6-way image classification set "proyecto_residuos" from GitHub (Jesus22082204/IA_RESIDUOS_CAMARA); label vocabulary: cardboard, glass, metal, paper, plastic, trash.

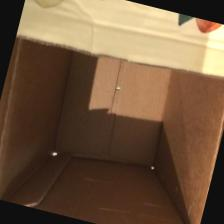
Label: cardboard

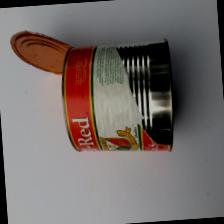
Label: metal

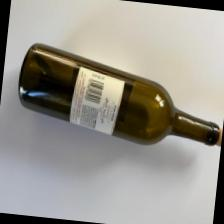
Label: glass

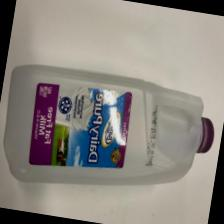
Label: plastic

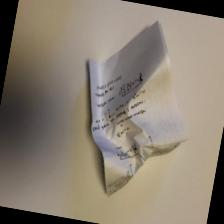
Label: paper

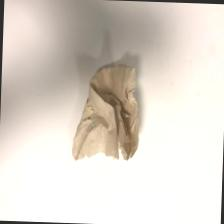
Label: trash
